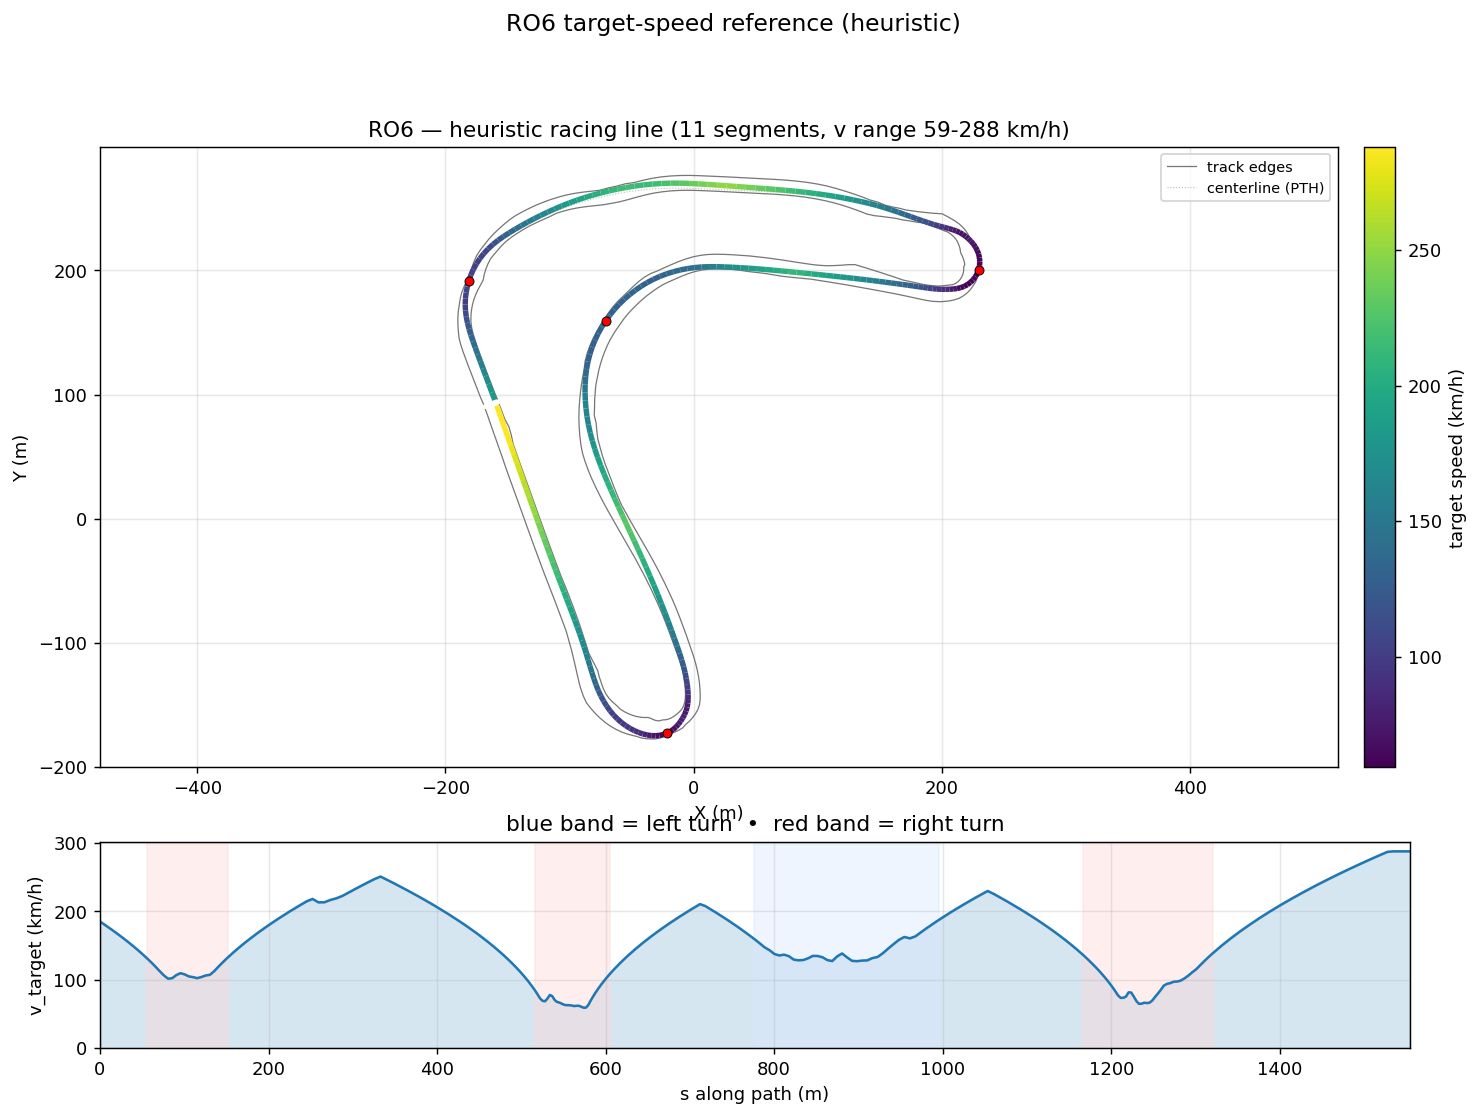

Data behind this chart, as committed beside it:
s_m, x_center_m, y_center_m, z_center_m, x_line_m, y_line_m, offset_m, heading_rad, curvature_1_per_m, radius_m, slope_pct, width_m, drive_left_m, drive_right_m, limit_left_m, limit_right_m, segment_id, segment_kind, v_target_ms, v_target_kmh
0.0, -160.2, 95.72, 9.673, -160.2, 95.69, 0.07201, 1.926, 0.001521, 657.6, -0.04431, 11.85, -2.05, 9.8, -104.9, 19.05, 0, straight, 51.46, 185.2
6.509, -162.6, 101.8, 9.67, -162.6, 101.8, 0.0377, 1.936, 0.0006858, 1458, 0.1199, 11.95, -1.95, 10, -105, 18.65, 0, straight, 49.94, 179.8
13.76, -165.1, 108.5, 9.692, -165.1, 108.5, 0.006759, 1.934, -0.0002236, 4473, 0.4272, 11.95, -1.9, 10.05, -105, 18.15, 0, straight, 48.21, 173.5
20.61, -167.6, 115, 9.729, -167.6, 115, -0.0212, 1.933, -0.0001794, 5575, 0.4716, 12.05, -1.9, 10.15, -105, 18, 0, straight, 46.5, 167.4
27.13, -169.9, 121.1, 9.755, -169.8, 121.1, -0.04646, 1.932, -0.0002354, 4247, 0.422, 12.05, -1.85, 10.2, -105, 18.2, 0, straight, 44.82, 161.4
33.34, -172.1, 126.9, 9.783, -172, 126.9, -0.06904, 1.93, -0.000452, 2212, 0.3997, 12, -1.8, 10.2, -105, 20.55, 0, straight, 43.16, 155.4
39.29, -174.1, 132.4, 9.804, -174.1, 132.5, -0.0887, 1.926, -0.0009901, 1010, 0.5069, 12, -1.8, 10.2, -105, 20.7, 0, straight, 41.5, 149.4
45.01, -176.1, 137.8, 9.841, -176, 137.8, -0.1049, 1.918, -0.001734, 576.7, 0.61, 12.1, -1.9, 10.2, -105, 20.7, 0, straight, 39.85, 143.5
50.48, -178, 143, 9.872, -177.8, 143, -0.1166, 1.907, -0.00324, 308.7, 0.5716, 12.15, -2.05, 10.1, -105, 20.65, 0, straight, 38.2, 137.5
55.74, -179.6, 147.9, 9.902, -179.5, 148, -0.123, 1.884, -0.006147, 162.7, 0.424, 11.89, -2.15, 9.743, -105, 20.4, 1, right, 36.54, 131.5
60.86, -181.1, 152.8, 9.917, -181, 152.9, -0.1228, 1.844, -0.009338, 107.1, 0.2256, 11.19, -2.45, 8.744, -99.91, 20.5, 1, right, 34.85, 125.5
65.93, -182.4, 157.8, 9.925, -182.3, 157.8, -0.1149, 1.789, -0.01201, 83.29, 0.07532, 10.74, -3, 7.745, -94.84, 20.85, 1, right, 33.1, 119.2
70.95, -183.3, 162.7, 9.925, -183.2, 162.7, -0.09877, 1.723, -0.01405, 71.16, -0.1264, 10.65, -3.9, 6.746, -89.82, 21.35, 1, right, 31.26, 112.5
75.91, -183.9, 167.6, 9.913, -183.8, 167.6, -0.07393, 1.649, -0.01573, 63.58, -0.3375, 10.65, -4.899, 5.747, -84.86, 21.9, 1, right, 29.55, 106.4
80.81, -184.1, 172.5, 9.891, -184, 172.5, -0.04056, 1.568, -0.01724, 58.02, -0.2721, 10.65, -5.898, 4.748, -79.96, 21.91, 1, right, 28.23, 101.6
85.65, -183.9, 177.3, 9.886, -183.9, 177.3, 0.0007075, 1.481, -0.01699, 58.84, -0.007344, 11.02, -6.897, 4.124, -75.12, 21.94, 1, right, 28.43, 102.3
90.48, -183.3, 182.1, 9.891, -183.3, 182.1, 0.04895, 1.403, -0.01559, 64.15, 0.1806, 11.38, -7.896, 3.489, -75.05, 21.98, 1, right, 29.68, 106.9
95.35, -182.3, 186.9, 9.904, -182.4, 186.9, 0.103, 1.33, -0.01479, 67.62, 0.2137, 11.38, -8.895, 2.49, -74.87, 22.03, 1, right, 30.47, 109.7
100.3, -180.9, 191.6, 9.912, -181.1, 191.7, 0.1619, 1.259, -0.01523, 65.65, 0.3274, 11.81, -9.894, 1.92, -74.58, 22.08, 1, right, 30.03, 108.1
105.2, -179.2, 196.3, 9.936, -179.5, 196.4, 0.2247, 1.18, -0.01612, 62.04, 0.3929, 12.06, -10.44, 1.62, -74.21, 22.15, 1, right, 29.19, 105.1
110.2, -177.2, 200.8, 9.951, -177.4, 200.9, 0.291, 1.099, -0.01646, 60.76, 0.1789, 11.36, -9.444, 1.92, -73.8, 22.21, 1, right, 28.89, 104
115.2, -174.7, 205.2, 9.954, -175, 205.4, 0.3605, 1.015, -0.01696, 58.96, 0.1487, 11.29, -8.445, 2.85, -73.34, 22.28, 1, right, 28.46, 102.4
120.3, -171.9, 209.4, 9.966, -172.2, 209.6, 0.4338, 0.9277, -0.01644, 60.84, 0.1036, 11.29, -7.446, 3.849, -72.88, 22.33, 1, right, 28.91, 104.1
125.4, -168.7, 213.3, 9.965, -169, 213.7, 0.5115, 0.8483, -0.01575, 63.51, -0.1883, 10.93, -6.447, 4.487, -72.43, 22.38, 1, right, 29.53, 106.3
130.5, -165.1, 217, 9.946, -165.5, 217.5, 0.5949, 0.7668, -0.01544, 64.76, -0.5115, 11.05, -5.993, 5.06, -72.01, 22.42, 1, right, 29.82, 107.4
135.7, -161.3, 220.5, 9.912, -161.7, 221, 0.6851, 0.6893, -0.01399, 71.5, -0.7994, 11.38, -5.339, 6.046, -71.64, 22.45, 1, right, 31.34, 112.8
140.9, -157.1, 223.7, 9.863, -157.6, 224.3, 0.7836, 0.6212, -0.01165, 85.83, -1.062, 11.38, -4.34, 7.045, -71.36, 22.46, 1, right, 33.25, 119.7
146.2, -152.7, 226.7, 9.799, -153.2, 227.4, 0.8913, 0.5663, -0.008318, 120.2, -1.25, 11.58, -3.54, 8.044, -71.17, 21.3, 1, right, 35.09, 126.3
151.7, -148.1, 229.5, 9.728, -148.6, 230.4, 1.009, 0.5321, -0.004993, 200.3, -1.346, 11.98, -2.94, 9.043, -71.1, 20.25, 1, right, 36.86, 132.7
157.2, -143.3, 232.3, 9.651, -143.8, 233.2, 1.137, 0.5118, -0.003666, 272.8, -1.399, 12.62, -2.58, 10.04, -70.68, 19.45, 2, straight, 38.59, 138.9
162.9, -138.3, 235, 9.572, -138.9, 236.1, 1.275, 0.4911, -0.003614, 276.7, -1.449, 12.87, -2.266, 10.6, -69.51, 19.58, 2, straight, 40.28, 145
168.6, -133.2, 237.6, 9.486, -133.8, 238.9, 1.422, 0.4706, -0.003609, 277.1, -1.561, 12.78, -2.03, 10.75, -67.69, 19.91, 2, straight, 41.93, 150.9
174.5, -128, 240.2, 9.39, -128.6, 241.7, 1.577, 0.4491, -0.003585, 279, -1.677, 12.86, -2.056, 10.8, -65.35, 20.39, 2, straight, 43.54, 156.8
180.4, -122.5, 242.8, 9.288, -123.3, 244.4, 1.74, 0.4282, -0.003462, 288.8, -1.721, 12.9, -2.104, 10.8, -62.6, 20.93, 2, straight, 45.13, 162.5
186.5, -117, 245.2, 9.183, -117.8, 247, 1.908, 0.4074, -0.003442, 290.6, -1.756, 12.73, -2.13, 10.6, -59.55, 21.47, 2, straight, 46.68, 168.1
192.7, -111.3, 247.6, 9.072, -112.1, 249.6, 2.081, 0.386, -0.003653, 273.7, -1.767, 12, -1.7, 10.3, -56.34, 21.95, 2, straight, 48.22, 173.6
199, -105.5, 249.9, 8.963, -106.3, 252, 2.258, 0.3619, -0.004002, 249.9, -1.783, 12, -2.15, 9.85, -53.06, 22.28, 2, straight, 49.72, 179
205.3, -99.5, 252.1, 8.847, -100.3, 254.4, 2.439, 0.3354, -0.004391, 227.8, -1.878, 12.05, -2.8, 9.25, -49.85, 22.41, 2, straight, 51.21, 184.3
211.8, -93.37, 254.1, 8.722, -94.16, 256.6, 2.622, 0.3056, -0.004447, 224.9, -1.531, 12.05, -3.65, 8.398, -46.8, 22.15, 2, straight, 52.67, 189.6
218.3, -87.11, 256, 8.649, -87.88, 258.7, 2.806, 0.2777, -0.004067, 245.9, -1.185, 12.05, -4.649, 7.399, -44.05, 21.95, 2, straight, 54.11, 194.8
224.9, -80.72, 257.8, 8.566, -81.47, 260.7, 2.991, 0.2521, -0.003869, 258.5, -1.396, 12.05, -5.648, 6.4, -41.71, 21.85, 3, straight, 55.53, 199.9
231.6, -74.21, 259.3, 8.463, -74.92, 262.4, 3.175, 0.2261, -0.003759, 266, -1.425, 12.05, -6.55, 5.5, -39.89, 21.75, 3, straight, 56.94, 205
238.4, -67.58, 260.8, 8.374, -68.25, 264.1, 3.354, 0.2014, -0.003538, 282.7, -1.291, 12.72, -6.85, 5.87, -38.72, 21.7, 3, straight, 58.32, 210
245.3, -60.84, 262.1, 8.286, -61.46, 265.6, 3.526, 0.1779, -0.003398, 294.3, -1.298, 12.87, -6.85, 6.02, -38.3, 22, 3, straight, 59.69, 214.9
252.2, -53.99, 263.2, 8.195, -54.56, 266.9, 3.684, 0.1545, -0.003639, 274.8, -1.224, 12.95, -6.25, 6.7, -36.6, 22.1, 3, straight, 60.65, 218.3
259.2, -47.05, 264.2, 8.116, -47.53, 268, 3.823, 0.127, -0.00391, 255.8, -1.055, 12.05, -5.349, 6.7, -35.05, 22.55, 3, straight, 59.27, 213.4
266.3, -40.01, 265, 8.046, -40.4, 268.9, 3.936, 0.09939, -0.003904, 256.1, -0.9269, 12.05, -4.35, 7.699, -33.75, 23.1, 3, straight, 59.31, 213.5
273.5, -32.89, 265.6, 7.984, -33.18, 269.7, 4.017, 0.07146, -0.003782, 264.4, -1.017, 12.05, -3.4, 8.65, -32.7, 23.65, 3, straight, 60.26, 216.9
280.7, -25.69, 266.1, 7.9, -25.87, 270.1, 4.061, 0.04508, -0.003699, 270.4, -1.276, 12.05, -2.7, 9.35, -31.85, 24.25, 3, straight, 60.94, 219.4
288, -18.42, 266.3, 7.799, -18.49, 270.4, 4.063, 0.01786, -0.00358, 279.3, -1.275, 12, -2.15, 9.85, -31.2, 25, 3, straight, 61.94, 223
295.3, -11.08, 266.3, 7.713, -11.05, 270.4, 4.022, -0.007228, -0.002969, 336.8, -1.194, 12, -1.8, 10.2, -30.8, 25, 3, straight, 63.32, 227.9
302.7, -3.72, 266.2, 7.623, -3.619, 270.2, 3.94, -0.02576, -0.002088, 479, -1.213, 12, -1.6, 10.4, -30.55, 25.2, 3, straight, 64.67, 232.8
310.1, 3.717, 266, 7.534, 3.862, 269.8, 3.82, -0.03805, -0.001187, 842.2, -1.161, 11.95, -1.5, 10.45, -30.4, 25.25, 3, straight, 66.01, 237.6
317.6, 11.23, 265.7, 7.45, 11.39, 269.3, 3.668, -0.04346, -0.0004577, 2185, -1.097, 11.95, -1.5, 10.45, -30.35, 25.3, 3, straight, 67.34, 242.4
325.2, 18.82, 265.3, 7.368, 18.98, 268.8, 3.49, -0.04494, -0.0001405, 7117, -1.119, 11.95, -1.5, 10.45, -30.3, 25.3, 3, straight, 68.66, 247.2
332.9, 26.49, 265, 7.279, 26.64, 268.3, 3.292, -0.04559, -5.354966866940626e-05, 18674, -1.164, 12, -1.55, 10.45, -30.3, 25.3, 3, straight, 69.76, 251.1
340.7, 34.22, 264.6, 7.189, 34.36, 267.7, 3.08, -0.04576, -1.7026955412497227e-05, 58730, -1.35, 11.95, -1.55, 10.4, -30.3, 25.3, 3, straight, 68.44, 246.4
348.5, 42.03, 264.3, 7.068, 42.16, 267.1, 2.859, -0.04586, -4.7814149819392325e-05, 20914, -1.72, 12, -1.6, 10.4, -30.25, 25.3, 3, straight, 67.08, 241.5
356.4, 49.91, 263.9, 6.918, 50.04, 266.5, 2.632, -0.04651, -0.0002024, 4940, -1.871, 11.95, -1.6, 10.35, -30.25, 25.25, 3, straight, 65.68, 236.4
364.3, 57.87, 263.5, 6.772, 57.99, 265.9, 2.403, -0.04909, -0.0004704, 2126, -1.677, 12, -1.65, 10.35, -30.25, 25.25, 3, straight, 64.23, 231.2
... 219 more rows
